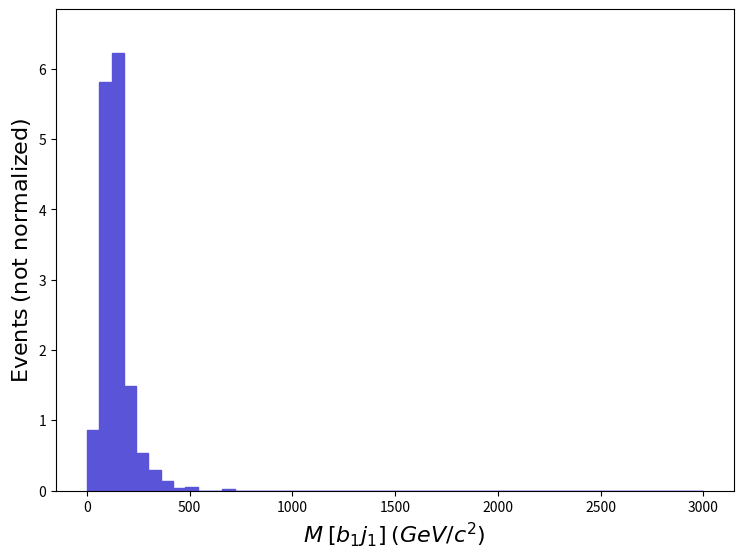

Python code for this plot: (Note: this script raises an exception after producing the figure.)
def selection_176():

    # Library import
    import numpy
    import matplotlib
    import matplotlib.pyplot   as plt
    import matplotlib.gridspec as gridspec

    # Library version
    matplotlib_version = matplotlib.__version__
    numpy_version      = numpy.__version__

    # Histo binning
    xBinning = numpy.linspace(0.0,3000.0,51,endpoint=True)

    # Creating data sequence: middle of each bin
    xData = numpy.array([30.0,90.0,150.0,210.0,270.0,330.0,390.0,450.0,510.0,570.0,630.0,690.0,750.0,810.0,870.0,930.0,990.0,1050.0,1110.0,1170.0,1230.0,1290.0,1350.0,1410.0,1470.0,1530.0,1590.0,1650.0,1710.0,1770.0,1830.0,1890.0,1950.0,2010.0,2070.0,2130.0,2190.0,2250.0,2310.0,2370.0,2430.0,2490.0,2550.0,2610.0,2670.0,2730.0,2790.0,2850.0,2910.0,2970.0])

    # Creating weights for histo: y177_M_0
    y177_M_0_weights = numpy.array([0.8650785,5.808384,6.225475,1.482992,0.540674,0.2935088,0.1390305,0.03089566,0.04634349,0.0,0.0,0.01544783,0.0,0.0,0.0,0.0,0.0,0.0,0.0,0.0,0.0,0.0,0.0,0.0,0.0,0.0,0.0,0.0,0.0,0.0,0.0,0.0,0.0,0.0,0.0,0.0,0.0,0.0,0.0,0.0,0.0,0.0,0.0,0.0,0.0,0.0,0.0,0.0,0.0,0.0])

    # Creating a new Canvas
    fig   = plt.figure(figsize=(8.75,6.25),dpi=80)
    frame = gridspec.GridSpec(1,1)
    pad   = fig.add_subplot(frame[0])

    # Creating a new Stack
    pad.hist(x=xData, bins=xBinning, weights=y177_M_0_weights,\
             label="$testset$", histtype="stepfilled", rwidth=1.0,\
             color="#5954d8", edgecolor="#5954d8", linewidth=1, linestyle="solid",\
             bottom=None, cumulative=False, density=False, align="mid", orientation="vertical")


    # Axis
    plt.rc('text',usetex=False)
    plt.xlabel(r"$M$ $[ b_{1} j_{1} ]$ $(GeV/c^{2})$ ",\
               fontsize=16,color="black")
    plt.ylabel(r"$\mathrm{Events}$ $(\mathrm{not}\ \mathrm{normalized})$",\
               fontsize=16,color="black")

    # Boundary of y-axis
    ymax=(y177_M_0_weights).max()*1.1
    ymin=0 # linear scale
    #ymin=min([x for x in (y177_M_0_weights) if x])/100. # log scale
    plt.gca().set_ylim(ymin,ymax)

    # Log/Linear scale for X-axis
    plt.gca().set_xscale("linear")
    #plt.gca().set_xscale("log",nonpositive="clip")

    # Log/Linear scale for Y-axis
    plt.gca().set_yscale("linear")
    #plt.gca().set_yscale("log",nonpositive="clip")

    # Saving the image
    plt.savefig('../../HTML/MadAnalysis5job_0/selection_176.png')
    plt.savefig('../../PDF/MadAnalysis5job_0/selection_176.png')
    plt.savefig('../../DVI/MadAnalysis5job_0/selection_176.eps')

# Running!
if __name__ == '__main__':
    selection_176()
